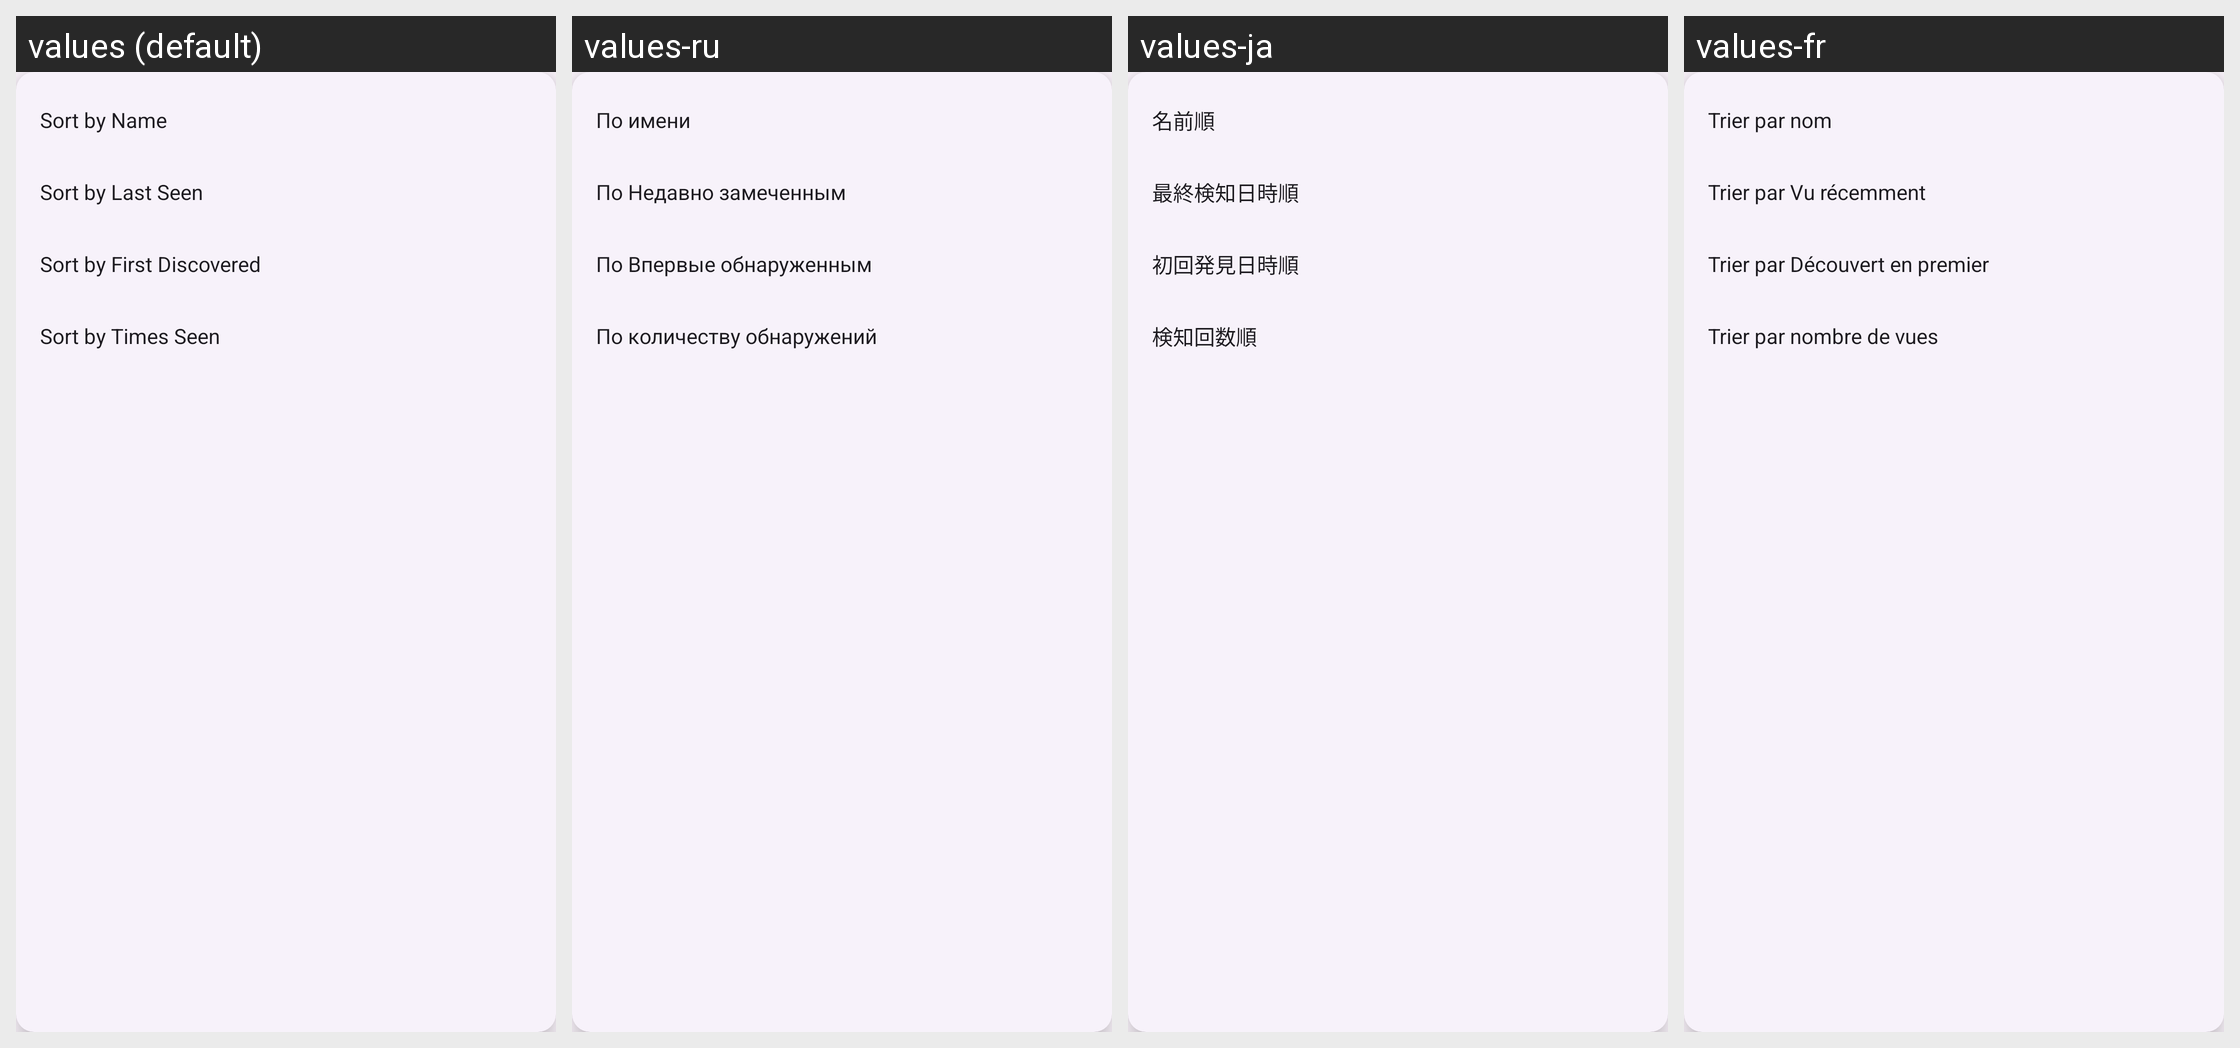

Strings drawn on this Android screen and how each of the app's shown locales translates them:
Android screen res/layout/popup_window_sort.xml rendered under 4 locales, left to right: values (default), values-ru, values-ja, values-fr. Device: Nexus 5 (rendered at 1080×1920; each locale shown at half size, 540×960, under a caption strip naming it); theme Theme.ATTrackingDetection.
Other locales in the repository, not shown: values-cs, values-de, values-it, values-sk, values-tr, values-zh-rTW.
Strings drawn on this screen, with the default value and each locale's value (text and hints the layout hard-codes, and strings that could not be matched under every locale, appear in the picture but are not listed):

filter_sort_by_name
  values: Sort by Name
  values-ru: По имени
  values-ja: 名前順
  values-fr: Trier par nom

filter_sort_by_last_seen
  values: Sort by Last Seen
  values-ru: По Недавно замеченным
  values-ja: 最終検知日時順
  values-fr: Trier par Vu récemment

filter_sort_by_first_discovered
  values: Sort by First Discovered
  values-ru: По Впервые обнаруженным
  values-ja: 初回発見日時順
  values-fr: Trier par Découvert en premier

filter_sort_by_times_seen
  values: Sort by Times Seen
  values-ru: По количеству обнаружений
  values-ja: 検知回数順
  values-fr: Trier par nombre de vues
